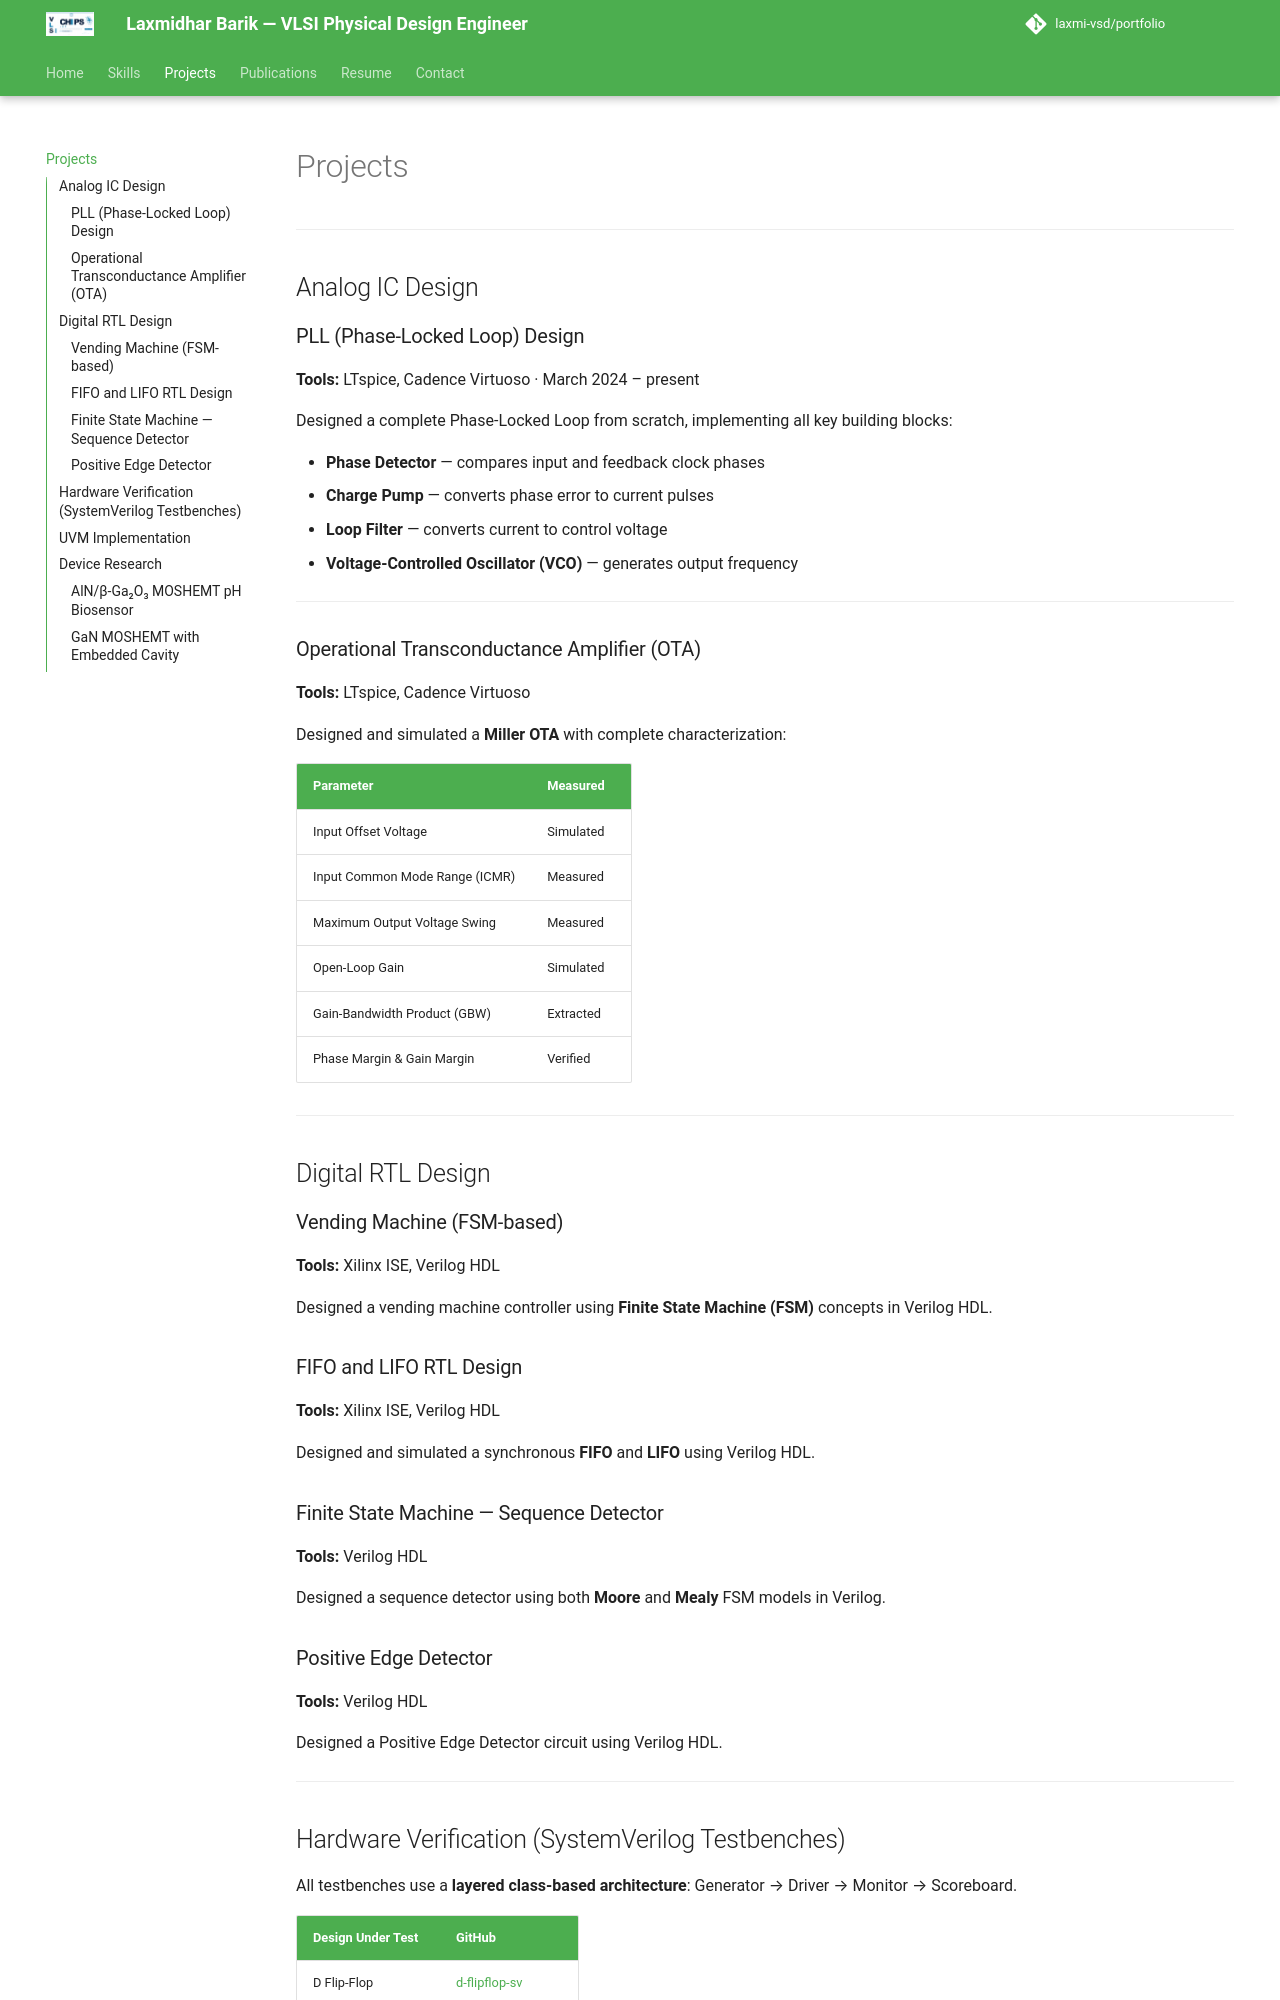

repository: Laxmi-vsd/chip-design-portfolio · page: projects/index.html · generator: mkdocs

# Projects

---

## Analog IC Design

### PLL (Phase-Locked Loop) Design
**Tools:** LTspice, Cadence Virtuoso · March 2024 – present

Designed a complete Phase-Locked Loop from scratch, implementing all key building blocks:

- **Phase Detector** — compares input and feedback clock phases
- **Charge Pump** — converts phase error to current pulses
- **Loop Filter** — converts current to control voltage
- **Voltage-Controlled Oscillator (VCO)** — generates output frequency

---

### Operational Transconductance Amplifier (OTA)
**Tools:** LTspice, Cadence Virtuoso

Designed and simulated a **Miller OTA** with complete characterization:

| Parameter | Measured |
|-----------|---------|
| Input Offset Voltage | Simulated |
| Input Common Mode Range (ICMR) | Measured |
| Maximum Output Voltage Swing | Measured |
| Open-Loop Gain | Simulated |
| Gain-Bandwidth Product (GBW) | Extracted |
| Phase Margin & Gain Margin | Verified |

---

## Digital RTL Design

### Vending Machine (FSM-based)
**Tools:** Xilinx ISE, Verilog HDL

Designed a vending machine controller using **Finite State Machine (FSM)** concepts in Verilog HDL.

### FIFO and LIFO RTL Design
**Tools:** Xilinx ISE, Verilog HDL

Designed and simulated a synchronous **FIFO** and **LIFO** using Verilog HDL.

### Finite State Machine — Sequence Detector
**Tools:** Verilog HDL

Designed a sequence detector using both **Moore** and **Mealy** FSM models in Verilog.

### Positive Edge Detector
**Tools:** Verilog HDL

Designed a Positive Edge Detector circuit using Verilog HDL.

---
